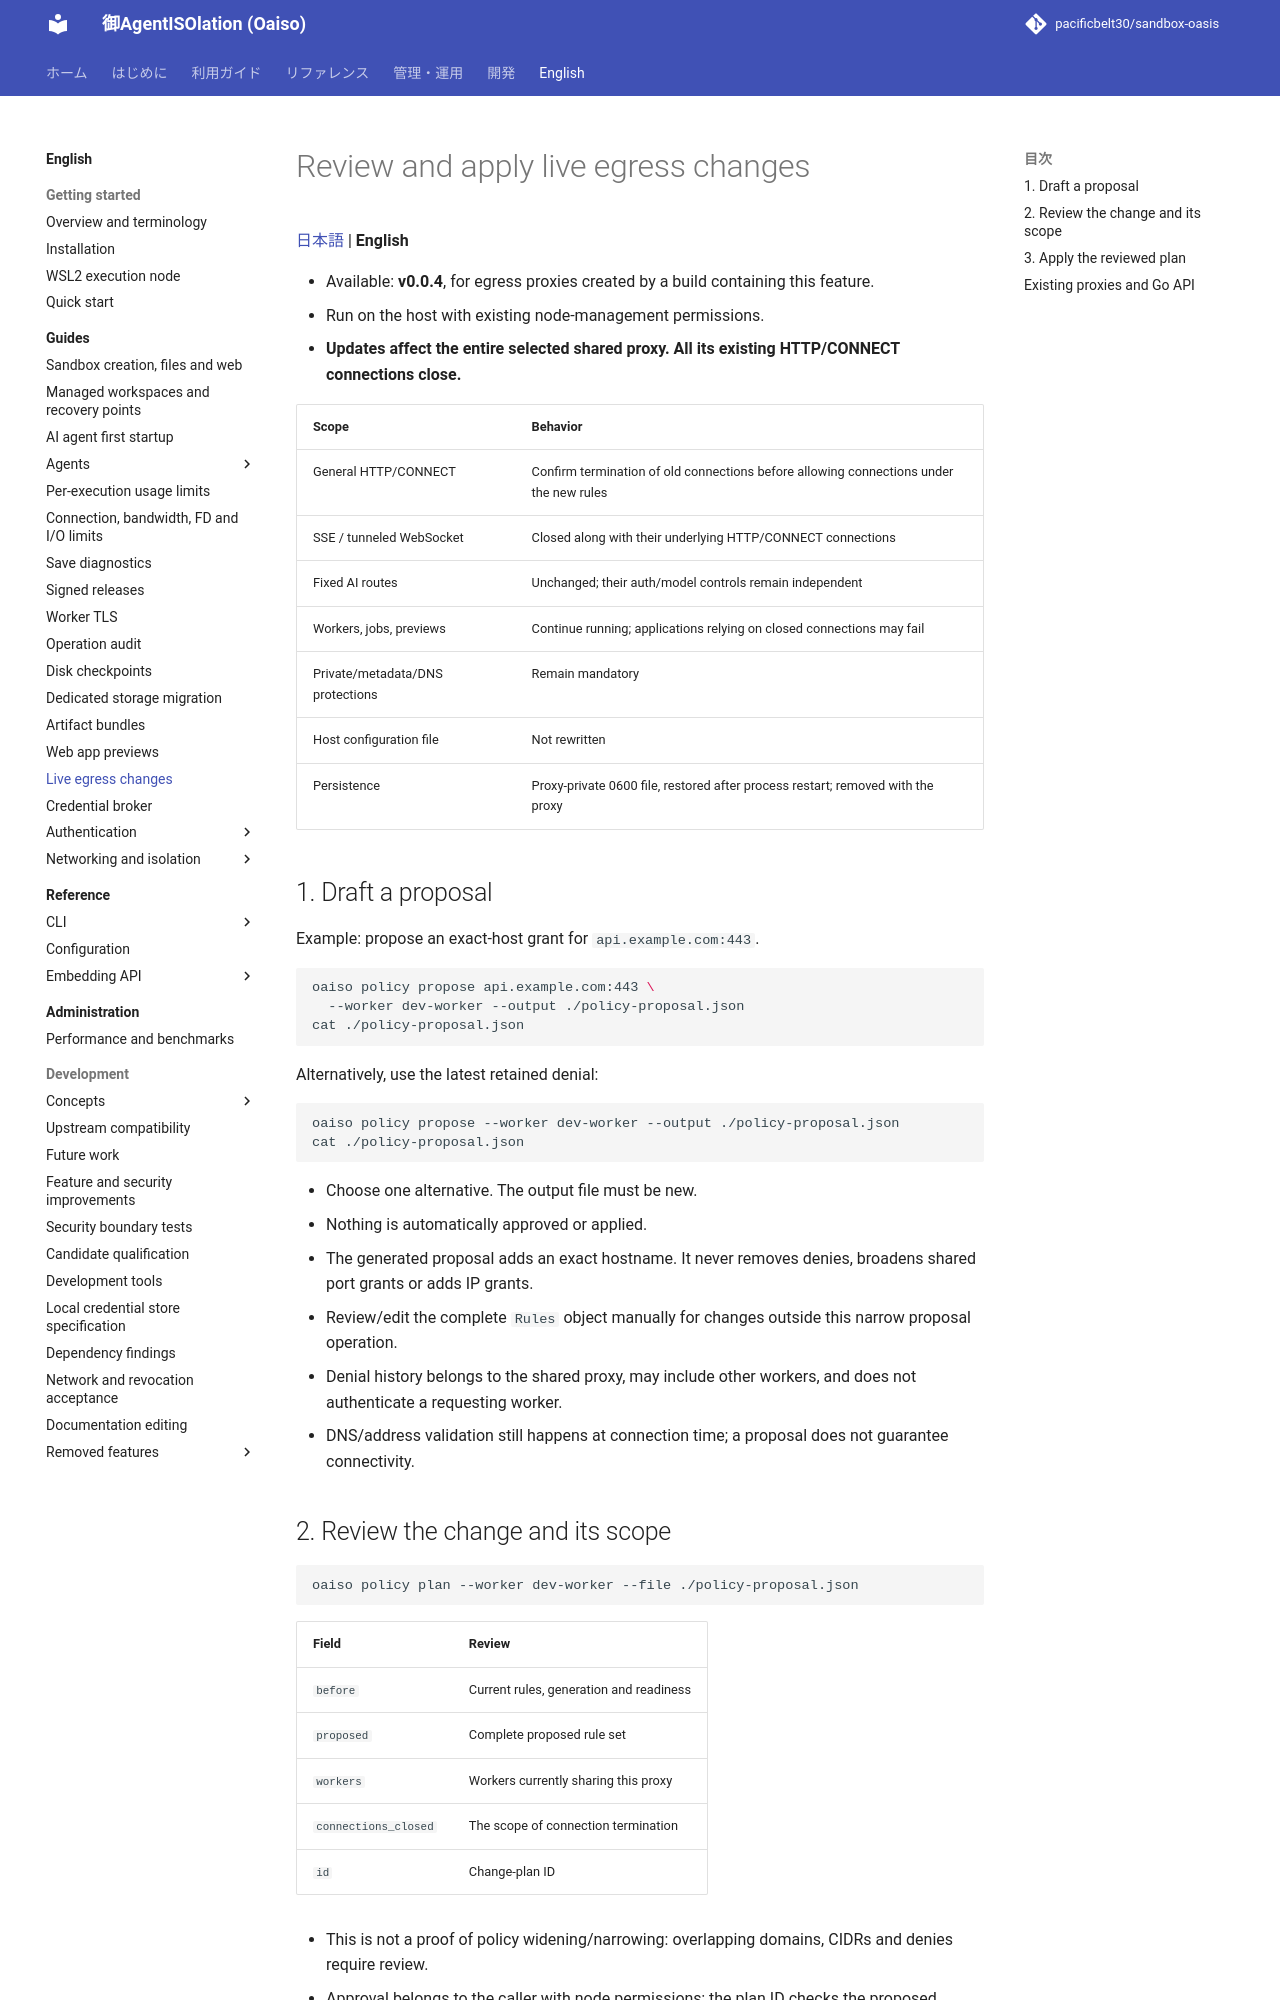

repository: pacificbelt30/sandbox-oasis · page: en/guides/live-policy/index.html · generator: mkdocs

# Review and apply live egress changes

[日本語](../../guides/live-policy.md) | **English**

- Available: **v0.0.4**, for egress proxies created by a build containing this feature.
- Run on the host with existing node-management permissions.
- **Updates affect the entire selected shared proxy. All its existing HTTP/CONNECT connections close.**

| Scope | Behavior |
|---|---|
| General HTTP/CONNECT | Confirm termination of old connections before allowing connections under the new rules |
| SSE / tunneled WebSocket | Closed along with their underlying HTTP/CONNECT connections |
| Fixed AI routes | Unchanged; their auth/model controls remain independent |
| Workers, jobs, previews | Continue running; applications relying on closed connections may fail |
| Private/metadata/DNS protections | Remain mandatory |
| Host configuration file | Not rewritten |
| Persistence | Proxy-private 0600 file, restored after process restart; removed with the proxy |

## 1. Draft a proposal

Example: propose an exact-host grant for `api.example.com:443`.

```bash
oaiso policy propose api.example.com:443 \
  --worker dev-worker --output ./policy-proposal.json
cat ./policy-proposal.json
```

Alternatively, use the latest retained denial:

```bash
oaiso policy propose --worker dev-worker --output ./policy-proposal.json
cat ./policy-proposal.json
```

- Choose one alternative. The output file must be new.
- Nothing is automatically approved or applied.
- The generated proposal adds an exact hostname. It never removes denies, broadens shared port grants or adds IP grants.
- Review/edit the complete `Rules` object manually for changes outside this narrow proposal operation.
- Denial history belongs to the shared proxy, may include other workers, and does not authenticate a requesting worker.
- DNS/address validation still happens at connection time; a proposal does not guarantee connectivity.

## 2. Review the change and its scope

```bash
oaiso policy plan --worker dev-worker --file ./policy-proposal.json
```

| Field | Review |
|---|---|
| `before` | Current rules, generation and readiness |
| `proposed` | Complete proposed rule set |
| `workers` | Workers currently sharing this proxy |
| `connections_closed` | The scope of connection termination |
| `id` | Change-plan ID |

- This is not a proof of policy widening/narrowing: overlapping domains, CIDRs and denies require review.
- Approval belongs to the caller with node permissions; the plan ID checks the proposed content, scope and generation.
- The worker list is an observation. The update is proxy-wide, including workers joining during application.
